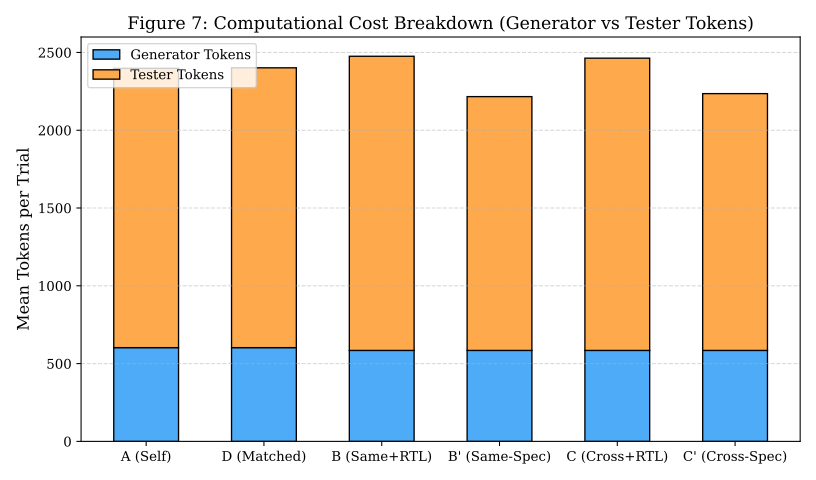

The file beside this chart, header and first rows:
Condition, Mean_Generator_Tokens, Mean_Tester_Tokens, Total_Mean_Tokens
A, 602.7, 1795, 2398
D, 602.7, 1799, 2401
B, 584.7, 1891, 2476
B_prime, 584.7, 1632, 2216
C, 584.7, 1879, 2463
C_prime, 584.7, 1651, 2235
